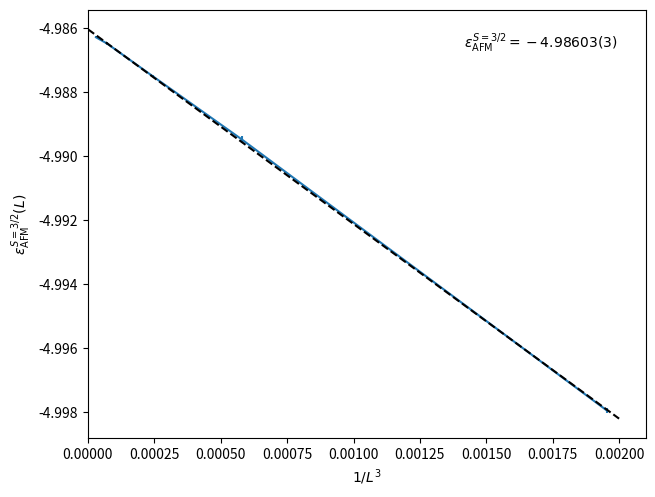

The script that saved this image: (Note: this script raises an exception after producing the figure.)
import numpy as np
import matplotlib.pyplot as plt
import scipy.optimize as spo

def fit_bootstrap(func, x, y, sigy, p0, samples=50):
    popt0, _ = spo.curve_fit(func, x, y, p0=p0, maxfev=20000)

    popts = []
    for i in range(samples):
        yr = y + np.random.normal(size=y.shape)*sigy
        popt, _ = spo.curve_fit(func, x, yr, p0=popt0, maxfev=20000)
        popts.append(popt)
        if np.std((popt-popt0)/popt0)> 10:
            print(popt-popt0)
    popts = np.array(popts)

    return popt0, np.std(popts,axis=0)

def fun(L, a,b):
    return a + b/L**3/2

# beta = 2L


Ls = np.array([8,12,16,24,32])
Es = np.array([-4.997951,-4.989471,-4.9874978,-4.9864774,-4.9862797])
sigEs = np.array([8.22e-05,0.000106,3.26e-05,3.78e-05,2.81e-05])

popt, perr = fit_bootstrap(fun, Ls,Es,sigEs, [-5,0])

print('E = {:.6g}±{:.6g}'.format(popt[0],perr[0]))
print('c = {:.6g}±{:.6g}'.format(popt[1],perr[1]))

plt.errorbar(1/Ls**3, Es,sigEs)
x = np.linspace(1e-9,0.002,10)
plt.plot(x, fun(1/x**(1/3),*popt),'--', zorder=20,color='black')
plt.text(0.95, 0.95, '$\\varepsilon^{S=3/2}_{\\mathrm{AFM}} = -4.98603(3)$',
    verticalalignment='top', horizontalalignment='right',
    transform=plt.gca().transAxes)
plt.xlim([0,None])
plt.xlabel('$1/L^3$')
plt.ylabel('$\\varepsilon^{S=3/2}_{\mathrm{AFM}}(L)$')
plt.tight_layout(pad=.1)
plt.savefig('../plots/spin32.pdf')
plt.show()
